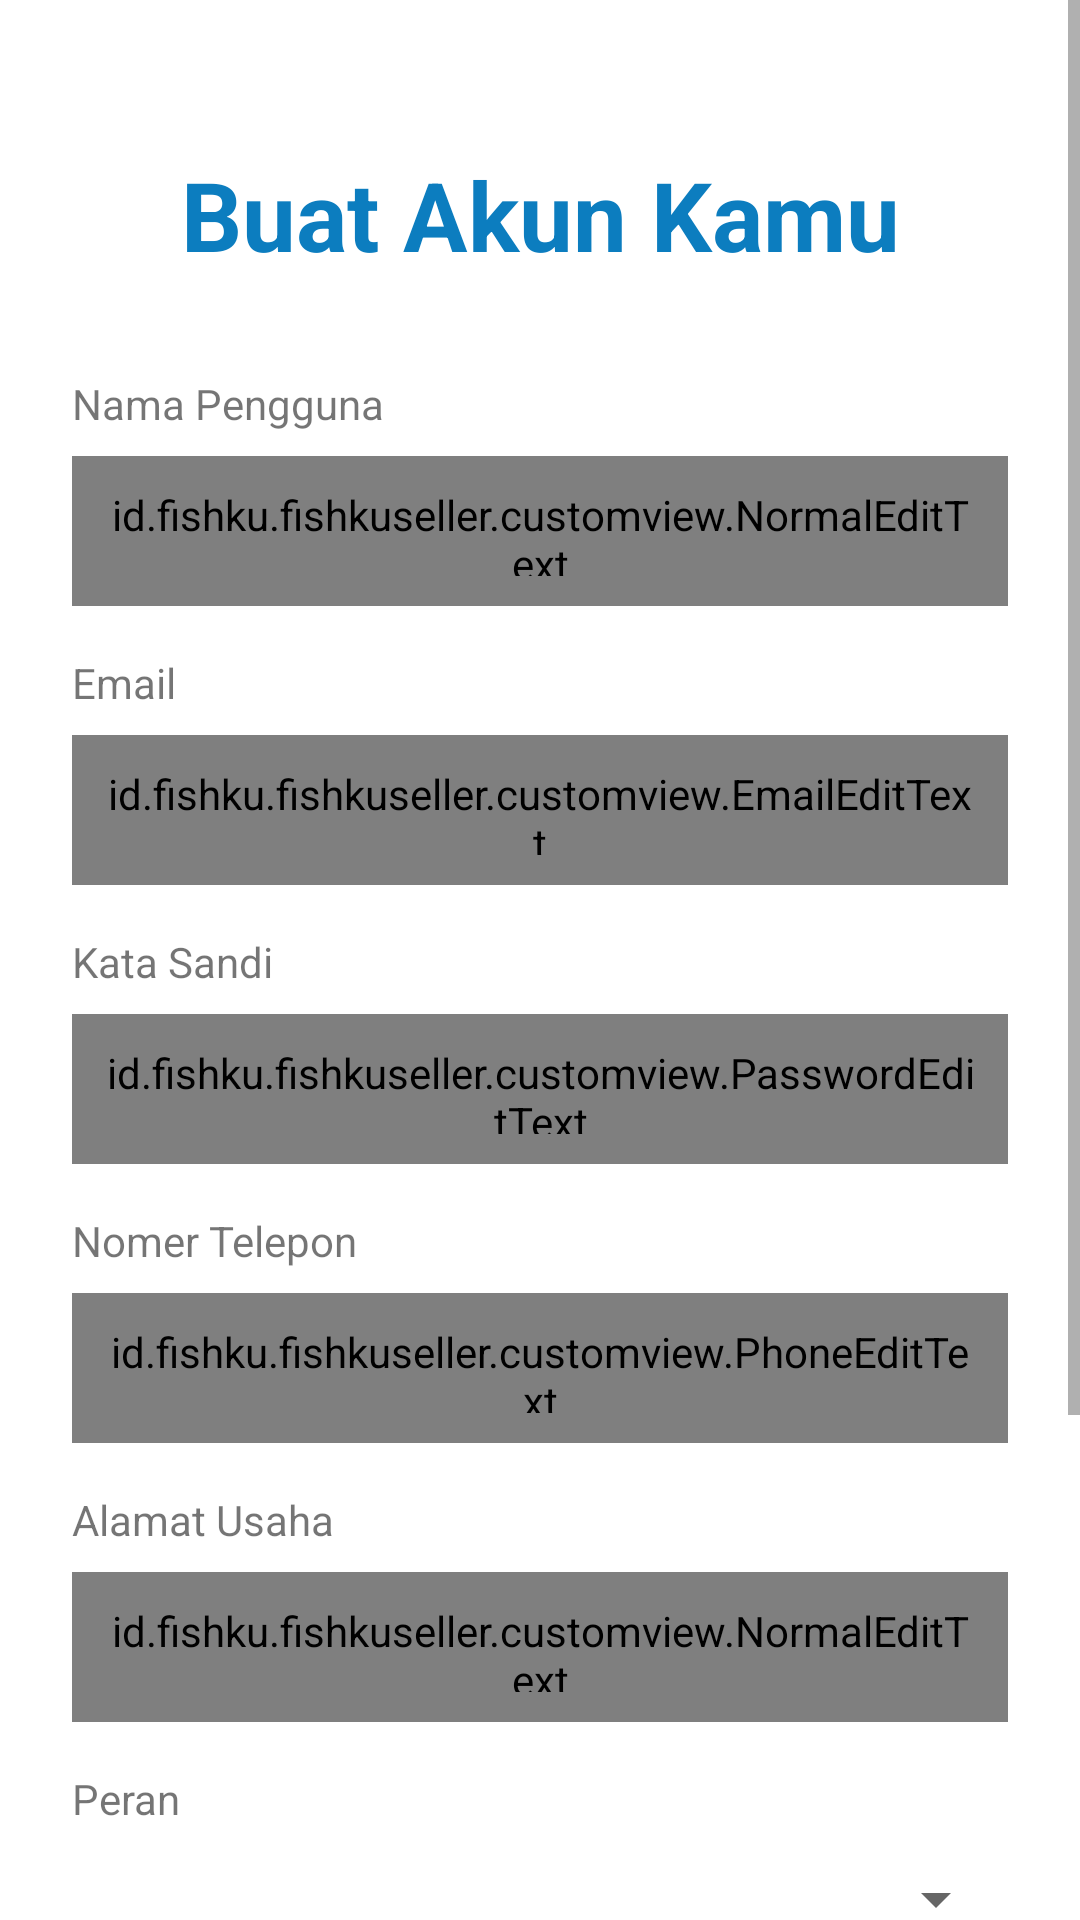

Android layout source for this screen:
<!-- AndroidManifest.xml: application theme Theme.CapstoneFishkuSeller -->
<!-- res/layout/activity_register.xml -->
<?xml version="1.0" encoding="utf-8"?>
<ScrollView xmlns:android="http://schemas.android.com/apk/res/android"
    xmlns:app="http://schemas.android.com/apk/res-auto"
    android:layout_width="match_parent"
    android:layout_height="wrap_content"
    xmlns:tools="http://schemas.android.com/tools"
    tools:context=".register.RegisterActivity">

    <androidx.constraintlayout.widget.ConstraintLayout
        android:layout_width="match_parent"
        android:layout_height="wrap_content"
        android:paddingBottom="50dp">

    <TextView
        android:id="@+id/tv_title_register"
        android:layout_width="wrap_content"
        android:layout_height="wrap_content"
        android:layout_marginTop="50dp"
        android:text="@string/create_your_account"
        android:textColor="@color/blue"
        android:textSize="32sp"
        android:textStyle="bold"
        app:layout_constraintEnd_toEndOf="parent"
        app:layout_constraintStart_toStartOf="parent"
        app:layout_constraintTop_toTopOf="parent" />

    <TextView
        android:id="@+id/lb_name_register"
        android:layout_width="wrap_content"
        android:layout_height="wrap_content"
        android:layout_marginStart="24dp"
        android:layout_marginTop="32dp"
        android:text="@string/user_name"
        app:layout_constraintStart_toStartOf="parent"
        app:layout_constraintTop_toBottomOf="@+id/tv_title_register" />

    <id.fishku.fishkuseller.customview.NormalEditText
        android:id="@+id/et_user_name"
        android:layout_width="0dp"
        android:layout_height="50dp"
        android:layout_marginStart="24dp"
        android:layout_marginTop="8dp"
        android:layout_marginEnd="24dp"
        android:hint="@string/user_name"
        android:padding="10dp"
        app:layout_constraintEnd_toEndOf="parent"
        app:layout_constraintStart_toStartOf="parent"
        app:layout_constraintTop_toBottomOf="@+id/lb_name_register" />

    <TextView
        android:id="@+id/lb_email_register"
        android:layout_width="wrap_content"
        android:layout_height="wrap_content"
        android:layout_marginStart="24dp"
        android:layout_marginTop="16dp"
        android:text="@string/email"
        app:layout_constraintStart_toStartOf="parent"
        app:layout_constraintTop_toBottomOf="@id/et_user_name" />

    <id.fishku.fishkuseller.customview.EmailEditText
        android:id="@+id/et_email_register"
        android:layout_width="0dp"
        android:layout_height="50dp"
        android:layout_marginStart="24dp"
        android:layout_marginTop="8dp"
        android:layout_marginEnd="24dp"
        android:padding="10dp"
        app:layout_constraintEnd_toEndOf="parent"
        app:layout_constraintStart_toStartOf="parent"
        app:layout_constraintTop_toBottomOf="@+id/lb_email_register" />

    <TextView
        android:id="@+id/lb_password_register"
        android:layout_width="wrap_content"
        android:layout_height="wrap_content"
        android:layout_marginStart="24dp"
        android:layout_marginTop="16dp"
        android:text="@string/password"
        app:layout_constraintStart_toStartOf="parent"
        app:layout_constraintTop_toBottomOf="@+id/et_email_register" />

    <id.fishku.fishkuseller.customview.PasswordEditText
        android:id="@+id/et_password_register"
        android:layout_width="0dp"
        android:layout_height="50dp"
        android:layout_marginStart="24dp"
        android:layout_marginTop="8dp"
        android:layout_marginEnd="24dp"
        android:padding="10dp"
        app:layout_constraintEnd_toEndOf="parent"
        app:layout_constraintStart_toStartOf="parent"
        app:layout_constraintTop_toBottomOf="@+id/lb_password_register" />

    <TextView
        android:id="@+id/lb_phone_register"
        android:layout_width="wrap_content"
        android:layout_height="wrap_content"
        android:layout_marginStart="24dp"
        android:layout_marginTop="16dp"
        android:text="@string/phone_number"
        app:layout_constraintStart_toStartOf="parent"
        app:layout_constraintTop_toBottomOf="@+id/et_password_register" />

    <id.fishku.fishkuseller.customview.PhoneEditText
        android:id="@+id/et_phone_register"
        android:layout_width="0dp"
        android:layout_height="50dp"
        android:layout_marginStart="24dp"
        android:layout_marginTop="8dp"
        android:layout_marginEnd="24dp"
        android:hint="@string/phone_number"
        android:inputType="phone"
        android:padding="10dp"
        app:layout_constraintEnd_toEndOf="parent"
        app:layout_constraintStart_toStartOf="parent"
        app:layout_constraintTop_toBottomOf="@+id/lb_phone_register"
        tools:ignore="Autofill" />

    <TextView
        android:id="@+id/lb_user_address"
        android:layout_width="wrap_content"
        android:layout_height="wrap_content"
        android:layout_marginStart="24dp"
        android:layout_marginTop="16dp"
        android:text="@string/company_address"
        app:layout_constraintStart_toStartOf="parent"
        app:layout_constraintTop_toBottomOf="@+id/et_phone_register" />

    <id.fishku.fishkuseller.customview.NormalEditText
        android:id="@+id/et_user_address"
        android:layout_width="0dp"
        android:layout_height="50dp"
        android:layout_marginStart="24dp"
        android:layout_marginTop="8dp"
        android:layout_marginEnd="24dp"
        android:hint="@string/address"
        android:padding="10dp"
        app:layout_constraintEnd_toEndOf="parent"
        app:layout_constraintStart_toStartOf="parent"
        app:layout_constraintTop_toBottomOf="@+id/lb_user_address"
        tools:ignore="Autofill" />

    <TextView
        android:id="@+id/lb_role_spinner"
        android:layout_width="wrap_content"
        android:layout_height="wrap_content"
        android:layout_marginStart="24dp"
        android:layout_marginTop="16dp"
        android:text="@string/role"
        app:layout_constraintStart_toStartOf="parent"
        app:layout_constraintTop_toBottomOf="@+id/et_user_address" />

        <Spinner
            android:id="@+id/spn_role"
            android:layout_width="0dp"
            android:layout_height="wrap_content"
            android:layout_marginStart="24dp"
            android:layout_marginEnd="24dp"
            android:contentDescription="@string/app_name"
            android:minHeight="48dp"
            app:layout_constraintEnd_toEndOf="parent"
            app:layout_constraintHorizontal_bias="0.0"
            app:layout_constraintStart_toStartOf="parent"
            app:layout_constraintTop_toBottomOf="@+id/lb_role_spinner" />

        <com.google.android.material.divider.MaterialDivider
        android:layout_width="0dp"
        android:layout_height="2dp"
        app:layout_constraintEnd_toEndOf="@+id/spn_role"
        app:layout_constraintStart_toStartOf="@+id/spn_role"
        app:layout_constraintTop_toBottomOf="@+id/spn_role" />


        <TextView
            android:id="@+id/tv_reminder"
            android:layout_width="0dp"
            android:layout_height="wrap_content"
            android:layout_marginStart="24dp"
            android:layout_marginTop="16dp"
            android:layout_marginEnd="24dp"
            android:text="@string/register_disclaimer"
            android:textColor="@color/grey"
            app:layout_constraintEnd_toEndOf="parent"
            app:layout_constraintStart_toStartOf="parent"
            app:layout_constraintTop_toBottomOf="@+id/spn_role" />

        <Button
            android:id="@+id/btn_register"
            android:layout_width="0dp"
            android:layout_height="wrap_content"
            android:layout_marginStart="16dp"
            android:layout_marginTop="16dp"
            android:layout_marginEnd="16dp"
            android:background="@drawable/primary_button"
            android:text="@string/create_account"
            app:layout_constraintBottom_toBottomOf="parent"
            app:layout_constraintEnd_toEndOf="parent"
            app:layout_constraintHorizontal_bias="0.0"
            app:layout_constraintStart_toStartOf="parent"
            app:layout_constraintTop_toBottomOf="@+id/tv_reminder"
            app:layout_constraintVertical_bias="0.246" />

    <TextView
        android:id="@+id/btn_to_login"
        android:layout_width="wrap_content"
        android:layout_height="wrap_content"
        android:layout_marginTop="16dp"
        android:text="@string/already_have_account"
        android:textColor="@color/blue_500"
        app:layout_constraintEnd_toEndOf="parent"
        app:layout_constraintStart_toStartOf="parent"
        app:layout_constraintTop_toBottomOf="@+id/btn_register" />

        <ProgressBar
            android:id="@+id/pb_loading"
            style="?android:attr/progressBarStyle"
            android:layout_width="wrap_content"
            android:layout_height="wrap_content"
            android:visibility="gone"
            app:layout_constraintBottom_toBottomOf="parent"
            app:layout_constraintEnd_toEndOf="parent"
            app:layout_constraintStart_toStartOf="parent"
            app:layout_constraintTop_toTopOf="parent"
            tools:visibility="visible" />


    </androidx.constraintlayout.widget.ConstraintLayout>
</ScrollView>
<!-- resources referenced by this layout -->
<resources>
  <color name="blue">#0C7DBF</color>
  <color name="blue_500">#25ABC8</color>
  <color name="grey">#A7A7A7</color>
  <!-- drawable primary_button (drawable) -->
  <?xml version="1.0" encoding="utf-8"?>
  <layer-list xmlns:android="http://schemas.android.com/apk/res/android">
      <item>
          <shape android:shape="rectangle">
              <solid android:color="@android:color/transparent" />
              <solid android:color="@color/blue"/>
              <corners android:radius="55dp"/>
          </shape>
      </item>
  
  </layer-list>
  <string name="address">Alamat</string>
  <string name="already_have_account">Sudah Punya Akun? Masuk di sini.</string>
  <string name="app_name">CapstoneFishkuSeller</string>
  <string name="company_address">Alamat Usaha</string>
  <string name="create_account">Buat Akun</string>
  <string name="create_your_account">Buat Akun Kamu</string>
  <string name="email">Email</string>
  <string name="password">Kata Sandi</string>
  <string name="phone_number">Nomer Telepon</string>
  <string name="register_disclaimer">Dengan melanjutkan, Anda menyetujui Persyaratan Layanan kami dan Kebijakan Privasi.</string>
  <string name="role">Peran</string>
  <string name="user_name">Nama Pengguna</string>
  <style name="Theme.CapstoneFishkuSeller" parent="Theme.MaterialComponents.DayNight.DarkActionBar">
          
          <item name="colorPrimary">@color/fishku_blue</item>
          <item name="colorPrimaryVariant">@color/fishku_blue</item>
          <item name="colorOnPrimary">@color/white</item>
          
          <item name="colorSecondary">@color/fishku_blue</item>
          <item name="colorSecondaryVariant">@color/fishku_blue</item>
          <item name="colorOnSecondary">@color/white</item>
          
          <item name="android:statusBarColor">?attr/colorPrimaryVariant</item>
          
      </style>
  <color name="fishku_blue">#0C7DBF</color>
  <color name="white">#FFFFFFFF</color>
</resources>
